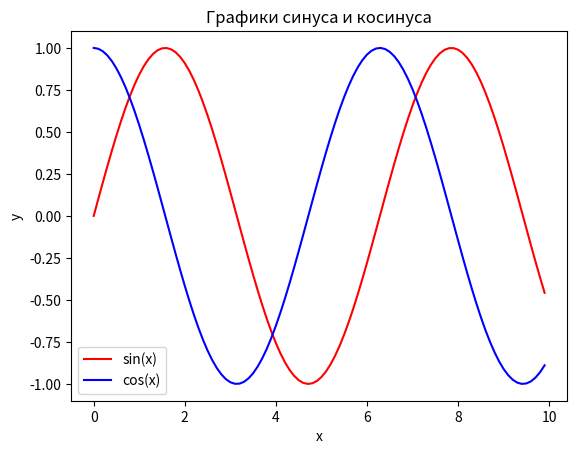

Here is the Python script that generated this plot:
# Импортируем библиотеки
import numpy as np
import matplotlib.pyplot as plt

# Создаем массив x от 0 до 10 с шагом 0.1
x = np.arange(0, 10, 0.1)

# Создаем массивы y1 и y2 как функции от x
y1 = np.sin(x)
y2 = np.cos(x)

# Рисуем графики y1 и y2 по x с разными цветами и метками
plt.plot(x, y1, color='red', label='sin(x)')
plt.plot(x, y2, color='blue', label='cos(x)')

# Добавляем заголовок, подписи осей и легенду
plt.title('Графики синуса и косинуса')
plt.xlabel('x')
plt.ylabel('y')
plt.legend()

# Показываем график на экране
plt.show()